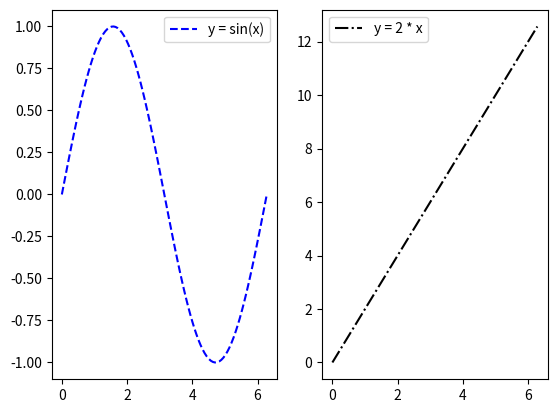

Write the Python code that produced this figure.
from matplotlib import pyplot as plt
import numpy as np

# 分成數個畫布
plt.subplot(1, 2, 1)    # row = 1, col = 2, 編號1號畫布

# 在 0~2pi之間線性取50個點
# print(np.linspace(0, 2 * np.pi, 100))    # 試著 print 出來
x_dots = np.linspace(0, 2 * np.pi, 100)
y_dots = np.sin(x_dots)
plt.plot(x_dots, y_dots, 'b--', label="y = sin(x)")    # 將函數作圖, 帶入顏色(左) + 款式(右)
plt.legend()

plt.subplot(1, 2, 2)
y_dots_2 = []         # 先給定一個空的 list, 每次迴圈做完就放進去
for single_x_dot in x_dots:
    y_dots_2.append(single_x_dot * 2)    # 每次作圖就 append
plt.plot(x_dots, y_dots_2, 'k-.', label="y = 2 * x")   # 沒有名字會自動變成 list, 有名字自動會變成 dic
# 把標籤放入的位置
plt.legend()     # loc="lower-right" 把標籤在右下角, 空白就是在左上角

plt.plot()     # 作圖
plt.show()       # 把圖顯示出來
